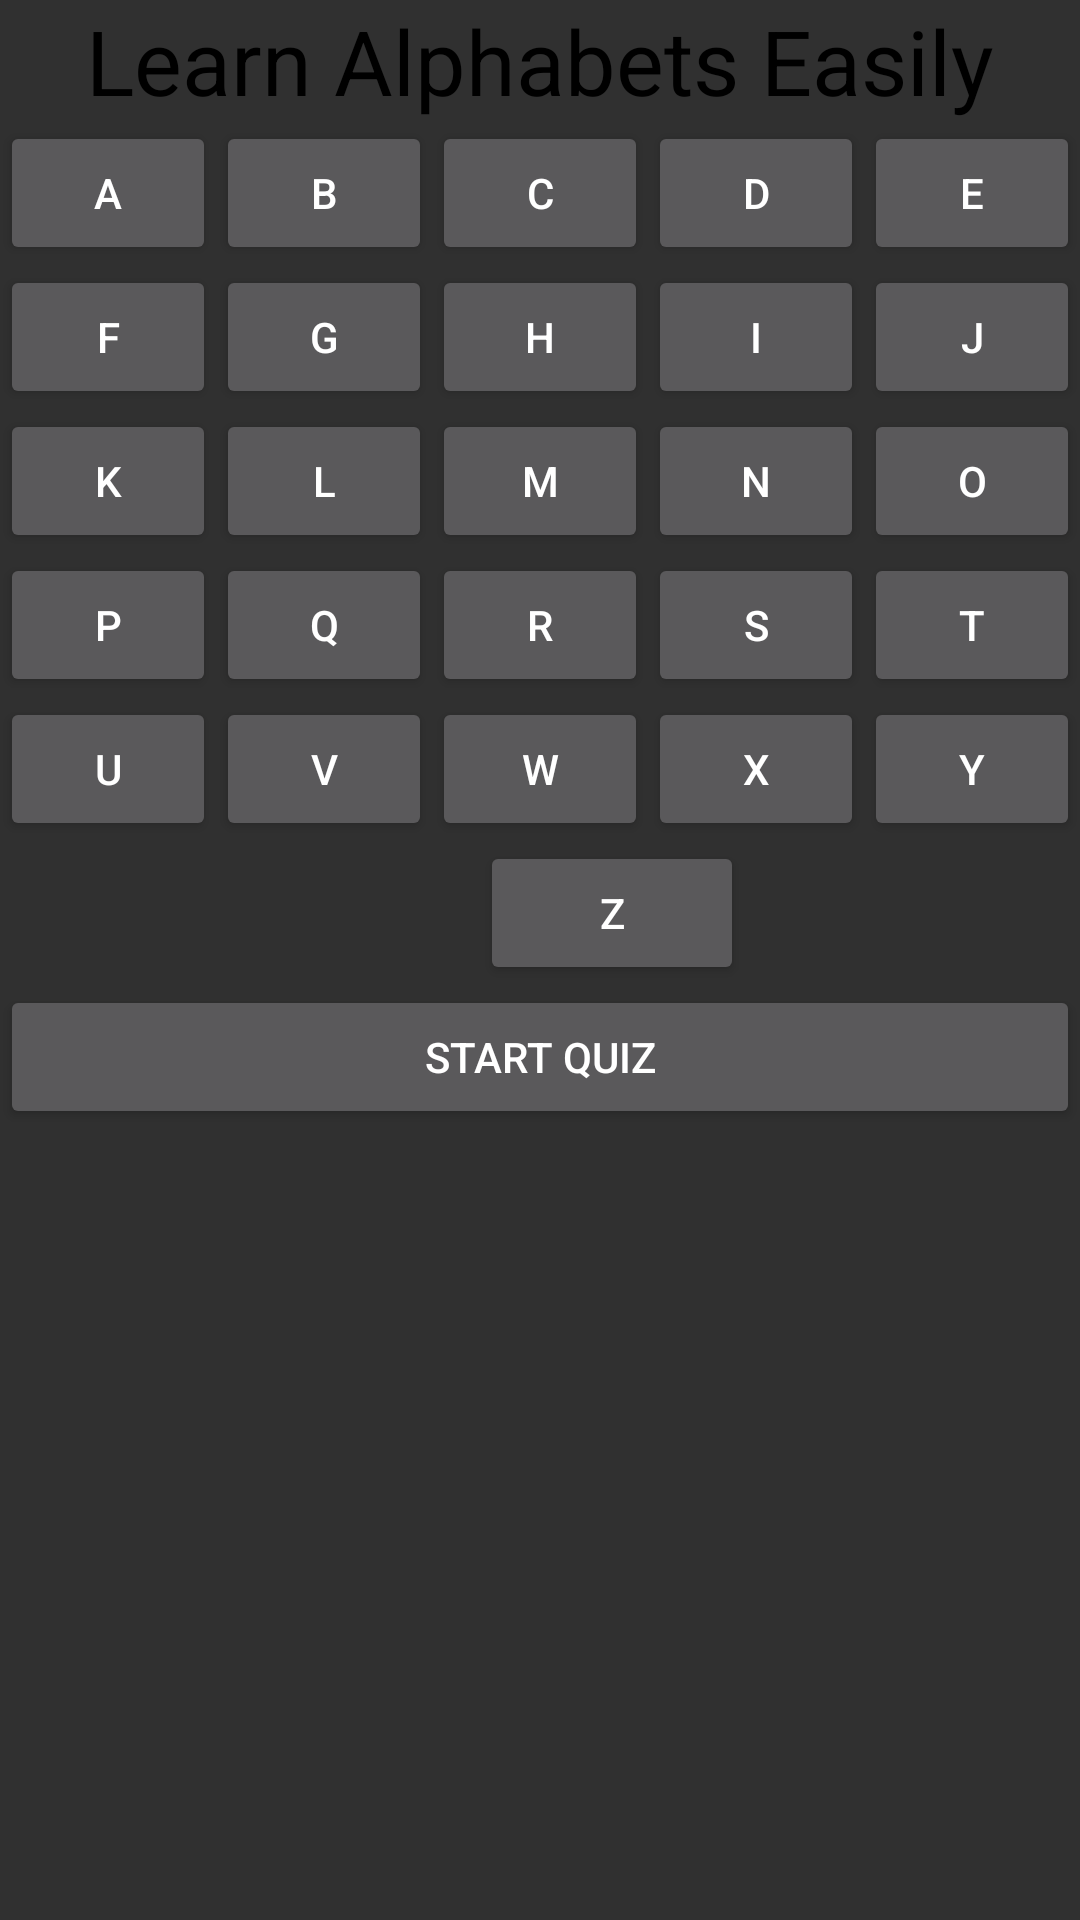

Produce the Android XML layout that renders to this screen, including the resource entries it uses.
<!-- AndroidManifest.xml: application theme Theme.AppCompat.NoActionBar -->
<!-- res/layout/activity_main.xml -->
<?xml version="1.0" encoding="utf-8"?>
<LinearLayout
    xmlns:android="http://schemas.android.com/apk/res/android"
    xmlns:app="http://schemas.android.com/apk/res-auto"
    xmlns:tools="http://schemas.android.com/tools"
    android:layout_width="match_parent"
    android:layout_height="match_parent"
    android:orientation="vertical"
    tools:context=".MainActivity"
    android:background="@drawable/background">

    <LinearLayout
        android:layout_width="match_parent"
        android:layout_height="wrap_content"
        android:orientation="horizontal"
        >

        <TextView
            android:layout_width="match_parent"
            android:layout_height="wrap_content"
            android:text="Learn Alphabets Easily"
            android:textAlignment="center"
            android:textColor="@color/black"
            android:textSize="30sp" />


        </LinearLayout>
    <LinearLayout
        android:layout_width="match_parent"
        android:layout_height="wrap_content"
        android:orientation="horizontal"
        >

        <Button
            android:id="@+id/btn_a"
            android:layout_width="wrap_content"
            android:layout_height="wrap_content"
            android:layout_weight="1"
            android:text="A"
            android:onClick="intent_a"/>
        <Button
            android:id="@+id/btn_b"
            android:layout_width="wrap_content"
            android:layout_height="wrap_content"
            android:layout_weight="1"
            android:text="B"
            android:onClick="intent_b"/>
        <Button
            android:id="@+id/btn_c"
            android:layout_width="wrap_content"
            android:layout_height="wrap_content"
            android:layout_weight="1"
            android:text="c"
            android:onClick="intent_c"/>
        <Button
            android:id="@+id/btn_d"
            android:layout_width="wrap_content"
            android:layout_height="wrap_content"
            android:layout_weight="1"
            android:text="D"
            android:onClick="intent_d"/>
        <Button
            android:id="@+id/btn_e"
            android:layout_width="wrap_content"
            android:layout_height="wrap_content"
            android:layout_weight="1"
            android:text="E"
            android:onClick="intent_e"/>
    </LinearLayout>

    <LinearLayout
        android:layout_width="match_parent"
        android:layout_height="wrap_content"
        android:orientation="horizontal"
        >

        <Button
            android:id="@+id/btn_f"
            android:layout_width="wrap_content"
            android:layout_height="wrap_content"
            android:layout_weight="1"
            android:text="F"
            android:onClick="intent_f"/>
        <Button
            android:id="@+id/btn_g"
            android:layout_width="wrap_content"
            android:layout_height="wrap_content"
            android:layout_weight="1"
            android:text="G"
            android:onClick="intent_g"/>
        <Button
            android:id="@+id/btn_h"
            android:layout_width="wrap_content"
            android:layout_height="wrap_content"
            android:layout_weight="1"
            android:text="H"
            android:onClick="intent_h"/>
        <Button
            android:id="@+id/btn_i"
            android:layout_width="wrap_content"
            android:layout_height="wrap_content"
            android:layout_weight="1"
            android:text="I"
            android:onClick="intent_i"/>
        <Button
            android:id="@+id/btn_j"
            android:layout_width="wrap_content"
            android:layout_height="wrap_content"
            android:layout_weight="1"
            android:text="J"
            android:onClick="intent_j"/>
    </LinearLayout>

    <LinearLayout
        android:layout_width="match_parent"
        android:layout_height="wrap_content"
        android:orientation="horizontal"
        >

        <Button
            android:id="@+id/btn_k"
            android:layout_width="wrap_content"
            android:layout_height="wrap_content"
            android:layout_weight="1"
            android:text="K"
            android:onClick="intent_k"/>
        <Button
            android:id="@+id/btn_l"
            android:layout_width="wrap_content"
            android:layout_height="wrap_content"
            android:layout_weight="1"
            android:text="L"
            android:onClick="intent_l"/>
        <Button
            android:id="@+id/btn_m"
            android:layout_width="wrap_content"
            android:layout_height="wrap_content"
            android:layout_weight="1"
            android:text="M"
            android:onClick="intent_m"/>
        <Button
            android:id="@+id/btn_n"
            android:layout_width="wrap_content"
            android:layout_height="wrap_content"
            android:layout_weight="1"
            android:text="N"
            android:onClick="intent_n"/>
        <Button
            android:id="@+id/btn_o"
            android:layout_width="wrap_content"
            android:layout_height="wrap_content"
            android:layout_weight="1"
            android:text="O"
            android:onClick="intent_o"/>
    </LinearLayout>

    <LinearLayout
        android:layout_width="match_parent"
        android:layout_height="wrap_content"
        android:orientation="horizontal"
        >

        <Button
            android:id="@+id/btn_p"
            android:layout_width="wrap_content"
            android:layout_height="wrap_content"
            android:layout_weight="1"
            android:text="P"
            android:onClick="intent_p"/>
        <Button
            android:id="@+id/btn_q"
            android:layout_width="wrap_content"
            android:layout_height="wrap_content"
            android:layout_weight="1"
            android:text="Q"
            android:onClick="intent_q"/>
        <Button
            android:id="@+id/btn_r"
            android:layout_width="wrap_content"
            android:layout_height="wrap_content"
            android:layout_weight="1"
            android:text="R"
            android:onClick="intent_r"/>
        <Button
            android:id="@+id/btn_s"
            android:layout_width="wrap_content"
            android:layout_height="wrap_content"
            android:layout_weight="1"
            android:text="S"
            android:onClick="intent_s"/>
        <Button
            android:id="@+id/btn_t"
            android:layout_width="wrap_content"
            android:layout_height="wrap_content"
            android:layout_weight="1"
            android:text="T"
            android:onClick="intent_t"/>
    </LinearLayout>
    <LinearLayout
        android:layout_width="match_parent"
        android:layout_height="wrap_content"
        android:orientation="horizontal"
        >

        <Button
            android:id="@+id/btn_u"
            android:layout_width="wrap_content"
            android:layout_height="wrap_content"
            android:layout_weight="1"
            android:text="U"
            android:onClick="intent_u"/>
        <Button
            android:id="@+id/btn_v"
            android:layout_width="wrap_content"
            android:layout_height="wrap_content"
            android:layout_weight="1"
            android:text="V"
            android:onClick="intent_v"/>
        <Button
            android:id="@+id/btn_w"
            android:layout_width="wrap_content"
            android:layout_height="wrap_content"
            android:layout_weight="1"
            android:text="W"
            android:onClick="intent_w"/>
        <Button
            android:id="@+id/btn_x"
            android:layout_width="wrap_content"
            android:layout_height="wrap_content"
            android:layout_weight="1"
            android:text="x"
            android:onClick="intent_x"/>
        <Button
            android:id="@+id/btn_y"
            android:layout_width="wrap_content"
            android:layout_height="wrap_content"
            android:layout_weight="1"
            android:text="Y"
            android:onClick="intent_y"/>
    </LinearLayout>
    <LinearLayout
        android:layout_width="wrap_content"
        android:layout_height="wrap_content"
        android:orientation="horizontal"
        >
        <Button
            android:id="@+id/btn_z"
            android:layout_width="wrap_content"
            android:layout_height="wrap_content"
            android:layout_weight="1"
            android:layout_marginLeft="160sp"
            android:text="Z"
            android:onClick="intent_z"/>
    </LinearLayout>
    <LinearLayout
        android:layout_width="match_parent"
        android:layout_height="wrap_content"
        android:orientation="horizontal"
        >
        <Button
            android:id="@+id/btn_startQuiz"
            android:layout_width="wrap_content"
            android:layout_height="wrap_content"
            android:layout_weight="1"
            android:text="Start Quiz"
            android:onClick="intent_startQuiz"/>
    </LinearLayout>



</LinearLayout>
<!-- resources referenced by this layout -->
<resources>

  <!-- not gathered from this repository: default colours our renderer supplied (Android Studio template values) -->
  <color name="black">#FF000000</color>
</resources>
